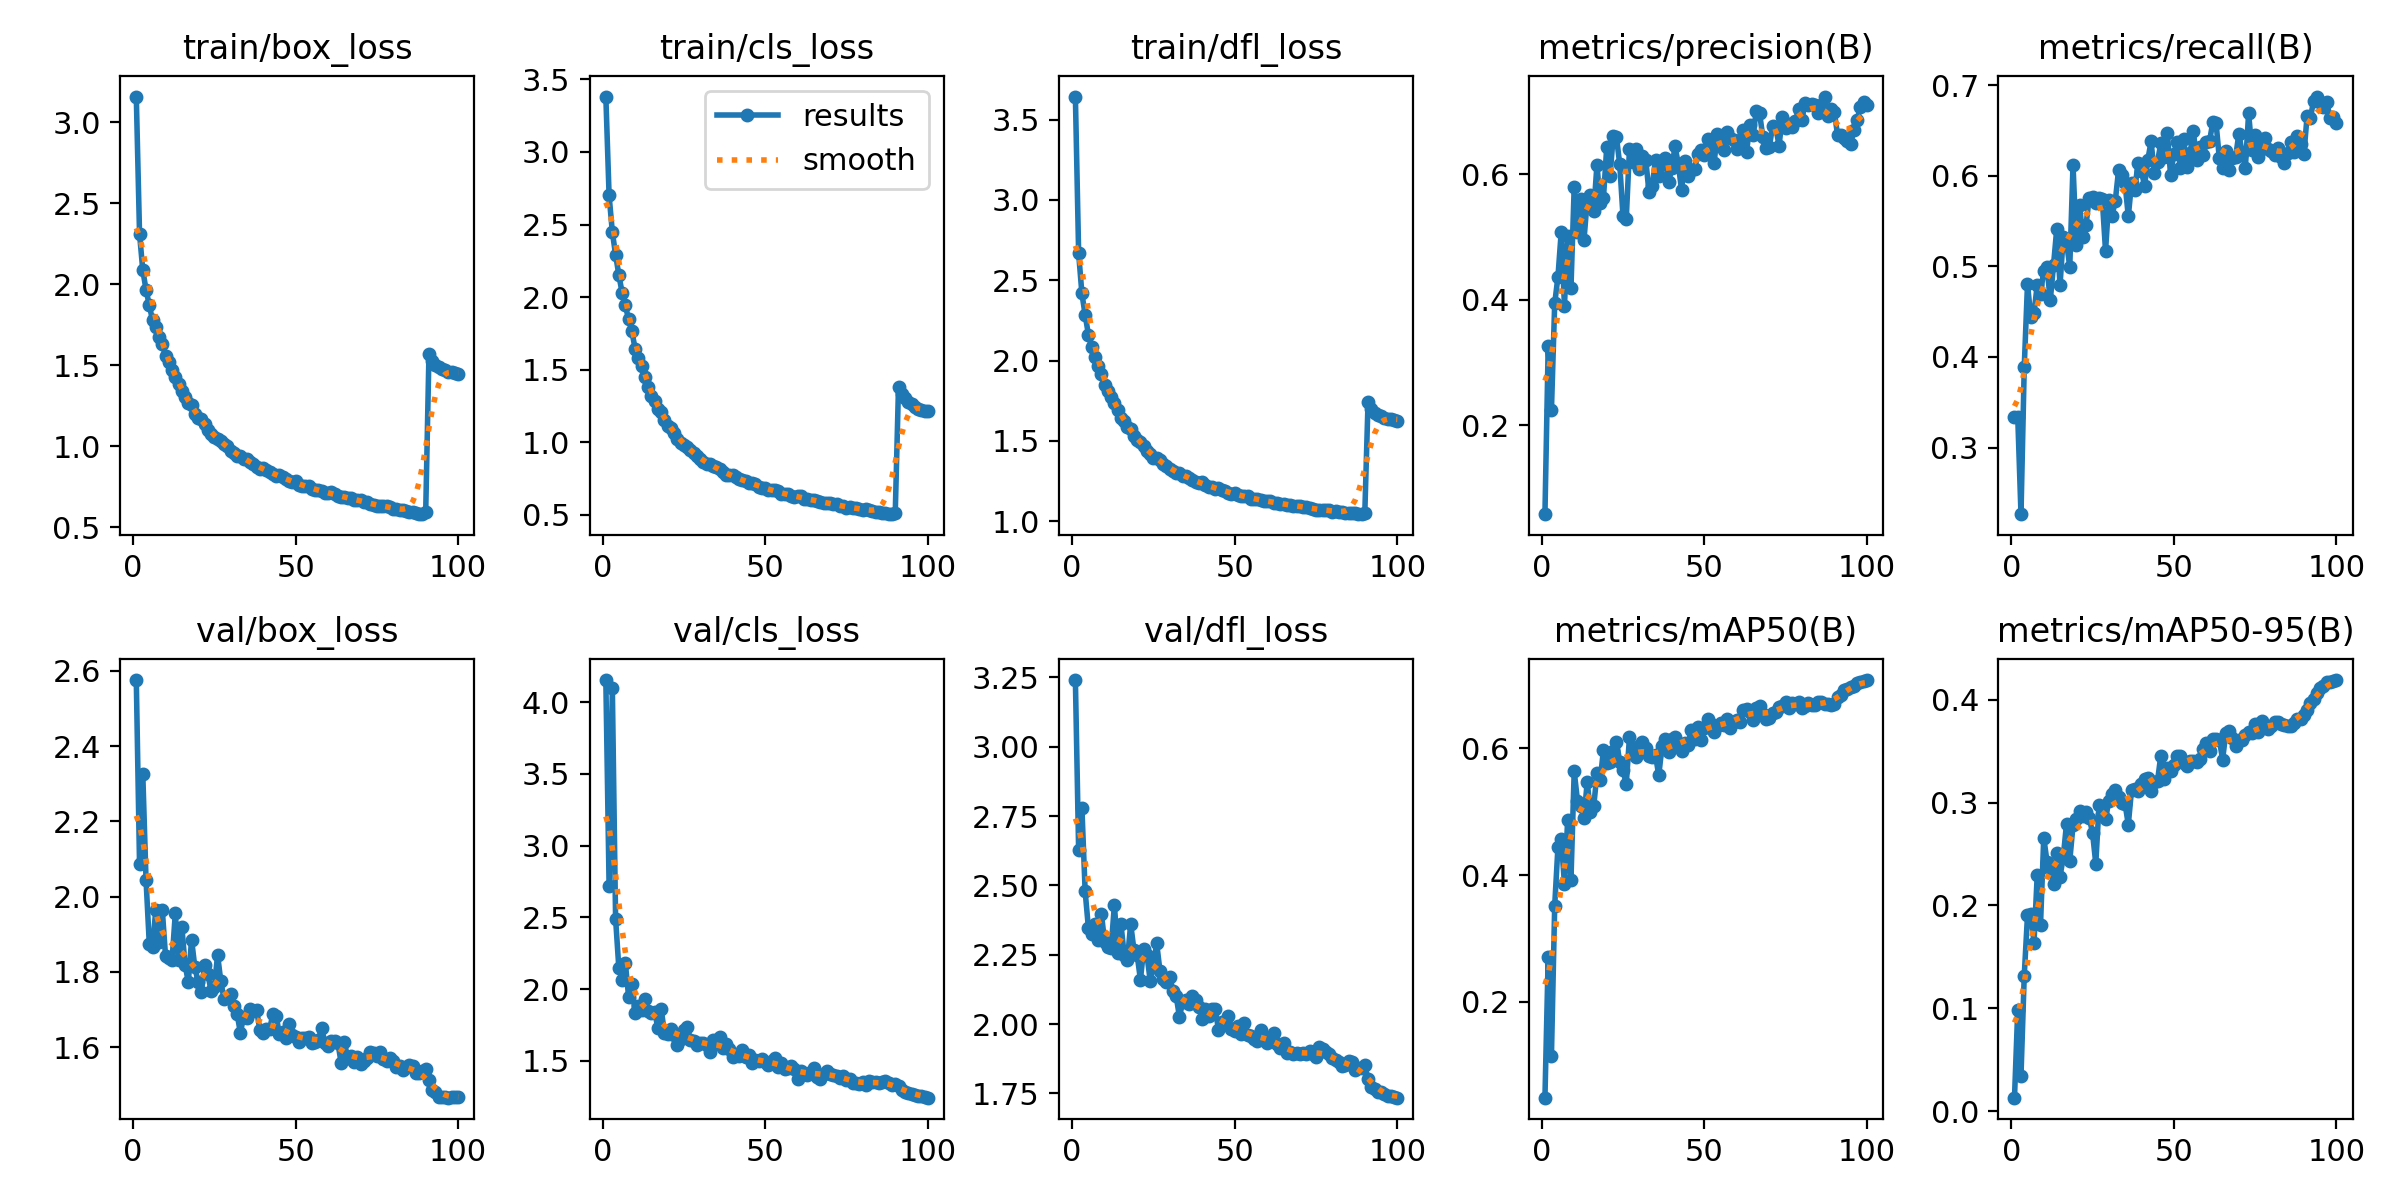

The file beside this chart, header and first rows:
epoch, time, train/box_loss, train/cls_loss, train/dfl_loss, metrics/precision(B), metrics/recall(B), metrics/mAP50(B), metrics/mAP50-95(B), val/box_loss, val/cls_loss, val/dfl_loss, lr/pg0, lr/pg1, lr/pg2
1, 146.4, 3.159, 3.382, 3.643, 0.05813, 0.3333, 0.04873, 0.01302, 2.575, 4.154, 3.241, 0.0005529, 0.0005529, 0.0005529
2, 287, 2.31, 2.7, 2.668, 0.3257, 0.3341, 0.271, 0.09837, 2.087, 2.721, 2.627, 0.001098, 0.001098, 0.001098
3, 427.4, 2.087, 2.448, 2.418, 0.2241, 0.2265, 0.1152, 0.03448, 2.325, 4.097, 2.781, 0.001631, 0.001631, 0.001631
4, 568.1, 1.966, 2.292, 2.284, 0.394, 0.389, 0.3517, 0.1318, 2.044, 2.491, 2.479, 0.001617, 0.001617, 0.001617
5, 709, 1.87, 2.153, 2.162, 0.4364, 0.4808, 0.4446, 0.1905, 1.874, 2.147, 2.347, 0.001601, 0.001601, 0.001601
6, 850.4, 1.776, 2.031, 2.084, 0.5074, 0.4438, 0.4576, 0.1921, 1.866, 2.064, 2.326, 0.001584, 0.001584, 0.001584
7, 991.1, 1.735, 1.943, 2.02, 0.3907, 0.4489, 0.3863, 0.164, 1.966, 2.182, 2.361, 0.001568, 0.001568, 0.001568
8, 1131, 1.674, 1.846, 1.964, 0.5015, 0.4797, 0.4876, 0.2301, 1.881, 1.948, 2.305, 0.001551, 0.001551, 0.001551
9, 1272, 1.629, 1.765, 1.919, 0.4184, 0.4698, 0.3921, 0.1811, 1.964, 2.034, 2.398, 0.001535, 0.001535, 0.001535
10, 1412, 1.557, 1.646, 1.851, 0.5793, 0.4954, 0.5636, 0.2659, 1.841, 1.833, 2.295, 0.001518, 0.001518, 0.001518
11, 1553, 1.52, 1.584, 1.813, 0.5074, 0.4988, 0.5176, 0.2427, 1.838, 1.884, 2.277, 0.001502, 0.001502, 0.001502
12, 1694, 1.471, 1.523, 1.775, 0.5602, 0.4624, 0.5084, 0.2353, 1.831, 1.853, 2.276, 0.001485, 0.001485, 0.001485
13, 1835, 1.43, 1.452, 1.734, 0.4949, 0.5012, 0.4901, 0.2208, 1.956, 1.932, 2.43, 0.001469, 0.001469, 0.001469
14, 1975, 1.384, 1.38, 1.69, 0.5585, 0.5416, 0.5468, 0.2509, 1.831, 1.846, 2.255, 0.001452, 0.001452, 0.001452
15, 2114, 1.339, 1.316, 1.644, 0.5662, 0.4792, 0.5001, 0.228, 1.92, 1.838, 2.362, 0.001436, 0.001436, 0.001436
16, 2254, 1.307, 1.284, 1.622, 0.5407, 0.5328, 0.5084, 0.2471, 1.819, 1.843, 2.25, 0.001419, 0.001419, 0.001419
17, 2395, 1.265, 1.232, 1.586, 0.6153, 0.5269, 0.5603, 0.2796, 1.773, 1.729, 2.23, 0.001403, 0.001403, 0.001403
18, 2535, 1.255, 1.205, 1.572, 0.5534, 0.4994, 0.5493, 0.2435, 1.886, 1.865, 2.361, 0.001386, 0.001386, 0.001386
19, 2676, 1.201, 1.152, 1.529, 0.5627, 0.6123, 0.5981, 0.2779, 1.813, 1.698, 2.268, 0.00137, 0.00137, 0.00137
20, 2816, 1.177, 1.116, 1.505, 0.6427, 0.5242, 0.5769, 0.2839, 1.773, 1.688, 2.249, 0.001353, 0.001353, 0.001353
21, 2957, 1.166, 1.102, 1.495, 0.5966, 0.5682, 0.5778, 0.2917, 1.746, 1.72, 2.16, 0.001337, 0.001337, 0.001337
22, 3097, 1.137, 1.064, 1.468, 0.6609, 0.5324, 0.5954, 0.2874, 1.818, 1.679, 2.272, 0.00132, 0.00132, 0.00132
23, 3237, 1.1, 1.026, 1.437, 0.6587, 0.5459, 0.6098, 0.2909, 1.793, 1.612, 2.25, 0.001304, 0.001304, 0.001304
24, 3378, 1.074, 0.9959, 1.418, 0.616, 0.5761, 0.5792, 0.2851, 1.75, 1.651, 2.157, 0.001287, 0.001287, 0.001287
25, 3517, 1.056, 0.9806, 1.396, 0.5338, 0.5761, 0.5659, 0.2707, 1.759, 1.719, 2.212, 0.001271, 0.001271, 0.001271
26, 3658, 1.045, 0.9701, 1.394, 0.5286, 0.5702, 0.5434, 0.2407, 1.845, 1.74, 2.291, 0.001254, 0.001254, 0.001254
27, 3799, 1.03, 0.9459, 1.378, 0.6407, 0.5758, 0.6176, 0.2974, 1.774, 1.647, 2.192, 0.001238, 0.001238, 0.001238
28, 3939, 1.011, 0.9251, 1.356, 0.6201, 0.5739, 0.5972, 0.2887, 1.727, 1.637, 2.162, 0.001221, 0.001221, 0.001221
29, 4079, 0.9994, 0.9074, 1.346, 0.6398, 0.5171, 0.587, 0.2837, 1.734, 1.615, 2.152, 0.001205, 0.001205, 0.001205
30, 4219, 0.9722, 0.885, 1.326, 0.6085, 0.5732, 0.6033, 0.3019, 1.74, 1.625, 2.17, 0.001188, 0.001188, 0.001188
31, 4360, 0.9584, 0.863, 1.312, 0.6298, 0.5558, 0.6106, 0.3083, 1.709, 1.625, 2.121, 0.001172, 0.001172, 0.001172
32, 4501, 0.9421, 0.8497, 1.3, 0.623, 0.5724, 0.6011, 0.312, 1.688, 1.611, 2.101, 0.001155, 0.001155, 0.001155
33, 4641, 0.9426, 0.851, 1.303, 0.5715, 0.606, 0.5877, 0.3059, 1.638, 1.565, 2.026, 0.001139, 0.001139, 0.001139
34, 4781, 0.9219, 0.834, 1.281, 0.5818, 0.6006, 0.5871, 0.2999, 1.679, 1.643, 2.08, 0.001122, 0.001122, 0.001122
35, 4921, 0.9202, 0.8311, 1.282, 0.6235, 0.5917, 0.5889, 0.2989, 1.676, 1.623, 2.086, 0.001106, 0.001106, 0.001106
36, 5063, 0.9, 0.8137, 1.271, 0.597, 0.5553, 0.5574, 0.2787, 1.702, 1.665, 2.073, 0.001089, 0.001089, 0.001089
37, 5203, 0.889, 0.7964, 1.257, 0.6164, 0.5921, 0.6029, 0.3126, 1.696, 1.587, 2.101, 0.001073, 0.001073, 0.001073
38, 5344, 0.8707, 0.7739, 1.244, 0.6252, 0.5847, 0.6145, 0.3131, 1.699, 1.615, 2.088, 0.001056, 0.001056, 0.001056
39, 5485, 0.8598, 0.7723, 1.236, 0.5869, 0.6146, 0.5948, 0.311, 1.645, 1.583, 2.061, 0.00104, 0.00104, 0.00104
40, 5625, 0.8683, 0.7752, 1.242, 0.6092, 0.6056, 0.6151, 0.3185, 1.637, 1.53, 2.017, 0.001023, 0.001023, 0.001023
41, 5765, 0.8538, 0.7621, 1.229, 0.6445, 0.5893, 0.6182, 0.3232, 1.649, 1.539, 2.055, 0.001007, 0.001007, 0.001007
42, 5906, 0.8396, 0.7462, 1.216, 0.6165, 0.6176, 0.6048, 0.3241, 1.647, 1.534, 2.029, 0.0009904, 0.0009904, 0.0009904
43, 6046, 0.8299, 0.7376, 1.211, 0.5756, 0.6379, 0.596, 0.3116, 1.688, 1.574, 2.055, 0.0009739, 0.0009739, 0.0009739
44, 6187, 0.8171, 0.7316, 1.203, 0.6206, 0.6032, 0.6078, 0.3197, 1.684, 1.53, 2.056, 0.0009574, 0.0009574, 0.0009574
45, 6327, 0.8198, 0.7229, 1.205, 0.5967, 0.6158, 0.6058, 0.3215, 1.634, 1.54, 1.979, 0.0009409, 0.0009409, 0.0009409
46, 6467, 0.8074, 0.7184, 1.197, 0.6062, 0.6362, 0.6287, 0.3459, 1.64, 1.488, 2.008, 0.0009244, 0.0009244, 0.0009244
47, 6608, 0.7998, 0.7097, 1.188, 0.6077, 0.6208, 0.6145, 0.3229, 1.625, 1.51, 1.999, 0.0009078, 0.0009078, 0.0009078
48, 6749, 0.7877, 0.6942, 1.176, 0.6319, 0.6475, 0.6332, 0.3336, 1.662, 1.5, 2.029, 0.0008913, 0.0008913, 0.0008913
49, 6888, 0.7792, 0.6876, 1.173, 0.638, 0.6009, 0.6131, 0.3313, 1.631, 1.512, 1.984, 0.0008748, 0.0008748, 0.0008748
50, 7029, 0.7823, 0.6886, 1.175, 0.6305, 0.6245, 0.6321, 0.3365, 1.626, 1.492, 1.974, 0.0008583, 0.0008583, 0.0008583
51, 7169, 0.7606, 0.6724, 1.161, 0.6567, 0.6374, 0.6469, 0.345, 1.613, 1.475, 1.992, 0.0008418, 0.0008418, 0.0008418
52, 7310, 0.7559, 0.6683, 1.157, 0.6528, 0.609, 0.639, 0.3455, 1.623, 1.499, 1.964, 0.0008253, 0.0008253, 0.0008253
53, 7451, 0.7528, 0.6683, 1.156, 0.6173, 0.6405, 0.6261, 0.3386, 1.623, 1.518, 2.003, 0.0008088, 0.0008088, 0.0008088
54, 7590, 0.7553, 0.6637, 1.155, 0.6641, 0.6101, 0.6345, 0.3354, 1.628, 1.456, 1.961, 0.0007923, 0.0007923, 0.0007923
55, 7730, 0.7364, 0.6433, 1.141, 0.6563, 0.6247, 0.64, 0.3409, 1.611, 1.484, 1.959, 0.0007758, 0.0007758, 0.0007758
56, 7871, 0.7298, 0.6437, 1.136, 0.6387, 0.6494, 0.6366, 0.3409, 1.614, 1.445, 1.945, 0.0007593, 0.0007593, 0.0007593
57, 8011, 0.7267, 0.6416, 1.137, 0.6674, 0.6172, 0.6456, 0.3401, 1.619, 1.449, 1.938, 0.0007428, 0.0007428, 0.0007428
58, 8153, 0.7265, 0.6322, 1.132, 0.6583, 0.6316, 0.6326, 0.342, 1.652, 1.464, 1.978, 0.0007263, 0.0007263, 0.0007263
59, 8293, 0.7103, 0.625, 1.123, 0.6548, 0.623, 0.6423, 0.3526, 1.611, 1.447, 1.946, 0.0007098, 0.0007098, 0.0007098
60, 8433, 0.712, 0.6274, 1.126, 0.64, 0.6375, 0.6452, 0.3584, 1.602, 1.377, 1.931, 0.0006933, 0.0006933, 0.0006933
... 40 more rows
